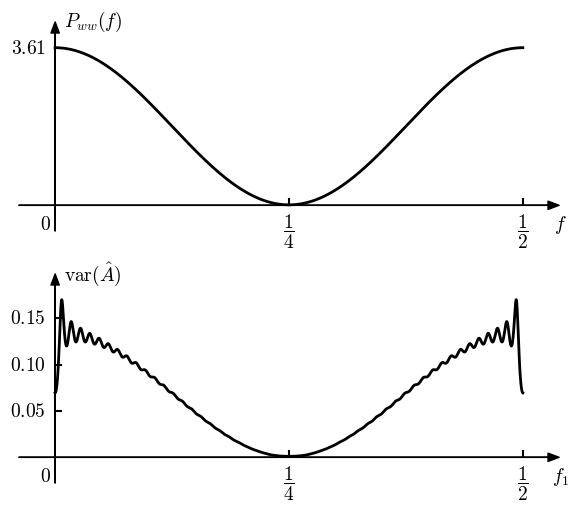

The matplotlib source for this figure:
import matplotlib.pyplot as plt
import numpy as np
import math
from matplotlib import rc
from scipy.linalg import toeplitz
from numpy.linalg import inv

__author__ = 'ernesto'

# if use latex or mathtext
rc('text', usetex=False)
rc('mathtext', fontset='cm')

# auxiliar function for plot ticks of equal length in x and y axis despite its scales.
def convert_display_to_data_coordinates(transData, length=10):
    # create a transform which will take from display to data coordinates
    inv = transData.inverted()
    # transform from display coordinates to data coordinates in x axis
    data_coords = inv.transform([(0, 0), (length, 0)])
    # get the length of the segment in data units
    yticks_len = data_coords[1, 0] - data_coords[0, 0]
    # transform from display coordinates to data coordinates in y axis
    data_coords = inv.transform([(0, 0), (0, length)])
    # get the length of the segment in data units
    xticks_len = data_coords[1, 1] - data_coords[0, 1]
    return xticks_len, yticks_len


#####################################
# PARAMETERS - This can be modified #
#####################################

# number of samples
N = 50
# autocorrelation parameters
r0 = 1.81
r2 = 0.9


#####################
# END OF PARAMETERS #
#####################
# abscissa values
xmin = 0
xmax = 0.5

num_samples = 2000
f = np.linspace(xmin, xmax, num_samples)
Pww = r0 + 2 * r2 * np.cos(4 * math.pi * f)

# autocorrelation vector
r = np.zeros((N,))
r[0] = r0
r[2] = r2
# covariance matrix
C = toeplitz(r)
C_inv = inv(C)
Ns = np.arange(N)
ns = np.arange(num_samples)
var_A = np.zeros((num_samples,))
for n in ns:
    s = np.cos(2 * math.pi * f[n] * Ns)
    var_A[n] = 1 / s.dot(C_inv.dot(s))


# axis parameters
dx = 0.04
xmin_ax = xmin - dx
xmax_ax = xmax + dx

dy = 0.6
ymax_ax = np.amax(Pww) + dy
ymin_ax = -dy


# length of the ticks for all subplot (6 pixels)
display_length = 6  # in pixels
# x ticks labels margin
xtm = -0.7
ytm = 0.01
# font size
fontsize = 14

fig = plt.figure(0, figsize=(7, 6), frameon=False)

# PLOT OF P_ww
ax = fig.add_subplot(211)

plt.xlim(xmin_ax, xmax_ax)
plt.ylim(ymin_ax, ymax_ax)

# horizontal and vertical ticks length
xtl, ytl = convert_display_to_data_coordinates(ax.transData, length=display_length)

# axis arrows
plt.annotate("", xytext=(xmin_ax, 0), xycoords='data', xy=(xmax_ax, 0), textcoords='data',
             arrowprops=dict(width=0.1, headwidth=6, headlength=8, facecolor='black', shrink=0.002))
plt.annotate("", xytext=(0, ymin_ax), xycoords='data', xy=(0, ymax_ax), textcoords='data',
             arrowprops=dict(width=0.1, headwidth=6, headlength=8, facecolor='black', shrink=0.002))

plt.plot(f, Pww, color='k', linewidth=2)

# xlabels and xtickslabels
plt.text(xmax_ax, -0.55, '$f$', fontsize=fontsize, ha='center', va='baseline')

plt.plot([1/2, 1/2], [0, xtl], 'k')
plt.text(1/2, xtm, '$\\dfrac{1}{2}$', fontsize=fontsize, ha='center', va='baseline')
plt.plot([1/4, 1/4], [0, xtl], 'k')
plt.text(1/4, xtm, '$\\dfrac{1}{4}$', fontsize=fontsize, ha='center', va='baseline')
plt.text(-ytm, -0.55, '$0$', fontsize=fontsize, ha='center', va='baseline')


Pww0 = r0 + 2 * r2
plt.text(-ytm, Pww0, '${:.2f}$'.format(Pww0), fontsize=fontsize, ha='right', va='center')

plt.text(ytm, ymax_ax, '$P_{ww}(f)$', fontsize=fontsize, ha='left', va='center')

plt.axis('off')

# PLOT OF variance

# factor de escala para que las gráficas tengan la misma escala en y

sf = Pww0 / np.amax(var_A)
var_A = sf * var_A

ax = fig.add_subplot(212)

plt.xlim(xmin_ax, xmax_ax)
plt.ylim(ymin_ax, ymax_ax)

# horizontal and vertical ticks length
xtl, ytl = convert_display_to_data_coordinates(ax.transData, length=display_length)

# axis arrows
plt.annotate("", xytext=(xmin_ax, 0), xycoords='data', xy=(xmax_ax, 0), textcoords='data',
             arrowprops=dict(width=0.1, headwidth=6, headlength=8, facecolor='black', shrink=0.002))
plt.annotate("", xytext=(0, ymin_ax), xycoords='data', xy=(0, ymax_ax), textcoords='data',
             arrowprops=dict(width=0.1, headwidth=6, headlength=8, facecolor='black', shrink=0.002))

plt.plot(f, var_A, color='k', linewidth=2)

# xlabels and xtickslabels
plt.text(xmax_ax, -0.55, '$f_1$', fontsize=fontsize, ha='center', va='baseline')

plt.plot([1/2, 1/2], [0, xtl], 'k')
plt.text(1/2, xtm, '$\\dfrac{1}{2}$', fontsize=fontsize, ha='center', va='baseline')
plt.plot([1/4, 1/4], [0, xtl], 'k')
plt.text(1/4, xtm, '$\\dfrac{1}{4}$', fontsize=fontsize, ha='center', va='baseline')
plt.text(-ytm, -0.55, '$0$', fontsize=fontsize, ha='center', va='baseline')


plt.text(ytm, ymax_ax, '${\\rm var}(\hat{A})$', fontsize=fontsize, ha='left', va='center')

ti = np.arange(0.05, 0.16, 0.05)
tis = sf * ti
for i in np.arange(len(ti)):
    plt.plot([0, ytl], [tis[i], tis[i]], 'k')
    plt.text(-ytm, tis[i], '${:.2f}$'.format(ti[i]), fontsize=fontsize, ha='right', va='center')



plt.axis('off')




# save as pdf image
plt.savefig('problem_6_10.pdf', bbox_inches='tight')

plt.show()

